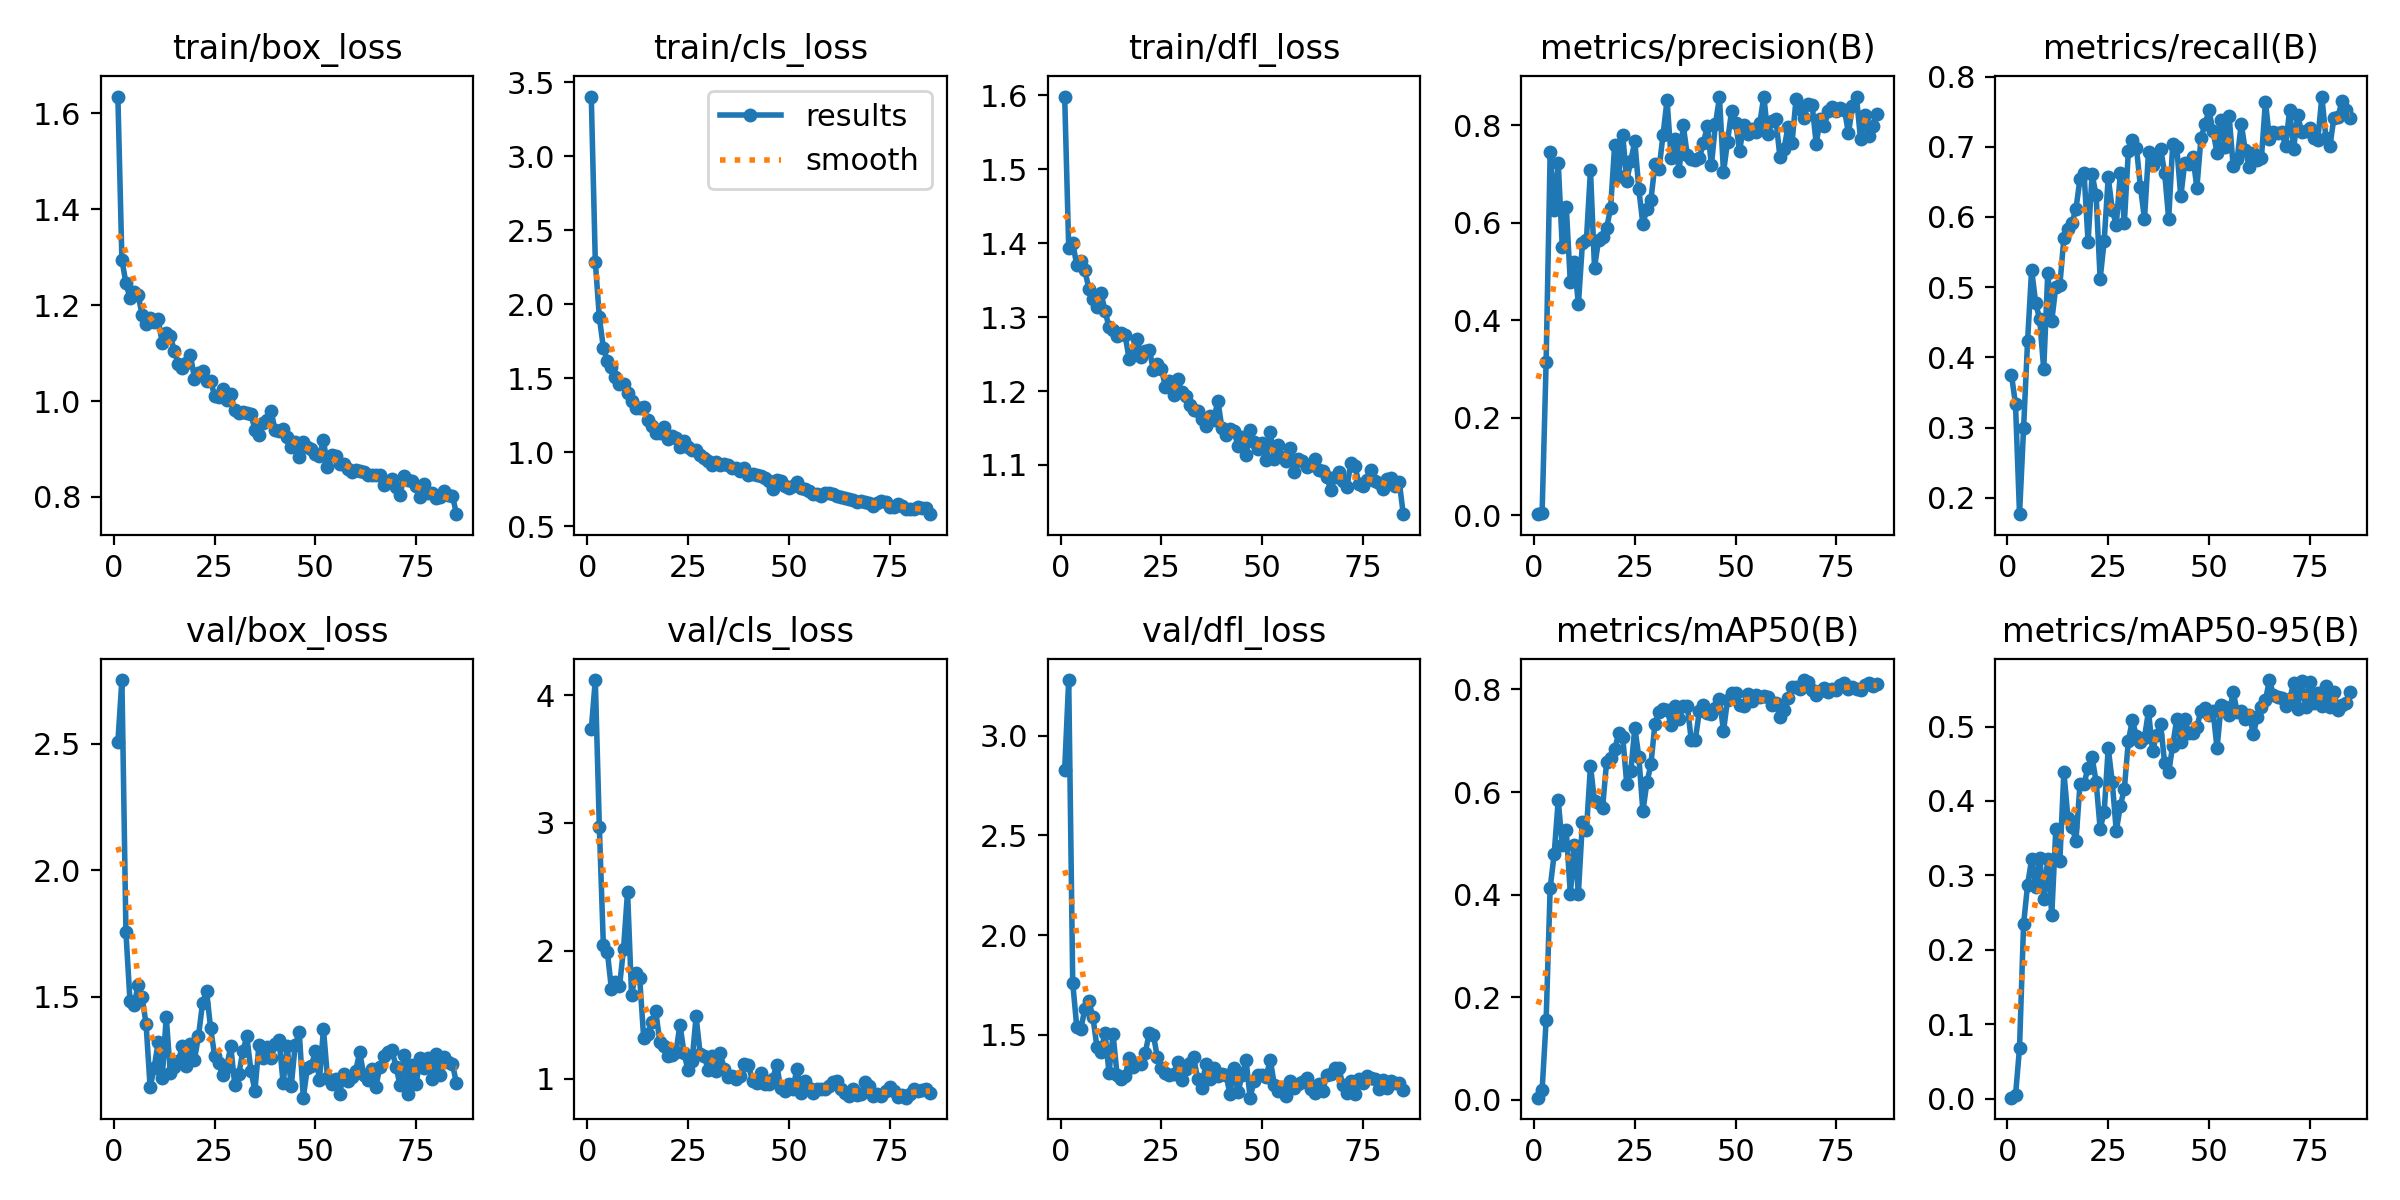

Source data for this figure (header and first rows):
epoch, time, train/box_loss, train/cls_loss, train/dfl_loss, metrics/precision(B), metrics/recall(B), metrics/mAP50(B), metrics/mAP50-95(B), val/box_loss, val/cls_loss, val/dfl_loss, lr/pg0, lr/pg1, lr/pg2
1, 22.91, 1.635, 3.402, 1.599, 0.00208, 0.3751, 0.00439, 0.00116, 2.507, 3.732, 2.829, 0.08416, 0.00016, 0.00016
2, 37.06, 1.295, 2.287, 1.394, 0.00448, 0.3331, 0.01838, 0.00411, 2.751, 4.118, 3.28, 0.06733, 0.0003267, 0.0003267
3, 50.55, 1.246, 1.912, 1.4, 0.3144, 0.1766, 0.1554, 0.06817, 1.754, 2.971, 1.759, 0.05049, 0.0004901, 0.0004901
4, 63.73, 1.215, 1.706, 1.371, 0.7444, 0.2986, 0.4131, 0.2342, 1.485, 2.044, 1.538, 0.03365, 0.0006501, 0.0006501
5, 77.5, 1.227, 1.615, 1.376, 0.6249, 0.4238, 0.4795, 0.2875, 1.466, 1.99, 1.529, 0.01681, 0.0008067, 0.0008067
6, 90.39, 1.222, 1.577, 1.363, 0.7229, 0.525, 0.5844, 0.3215, 1.545, 1.7, 1.627, 0.0009505, 0.0009505, 0.0009505
7, 102.9, 1.18, 1.508, 1.339, 0.5506, 0.4778, 0.496, 0.2841, 1.499, 1.76, 1.667, 0.0009406, 0.0009406, 0.0009406
8, 115.3, 1.16, 1.46, 1.325, 0.6315, 0.454, 0.5251, 0.3234, 1.393, 1.722, 1.589, 0.0009307, 0.0009307, 0.0009307
9, 132.1, 1.172, 1.46, 1.314, 0.4777, 0.383, 0.4015, 0.2688, 1.143, 2.014, 1.438, 0.0009208, 0.0009208, 0.0009208
10, 144.5, 1.164, 1.397, 1.333, 0.52, 0.5199, 0.4975, 0.3219, 1.22, 2.463, 1.414, 0.0009109, 0.0009109, 0.0009109
11, 157.1, 1.171, 1.345, 1.309, 0.4321, 0.4523, 0.4022, 0.2471, 1.321, 1.652, 1.51, 0.000901, 0.000901, 0.000901
12, 170.7, 1.121, 1.297, 1.286, 0.5574, 0.5007, 0.5421, 0.3621, 1.18, 1.826, 1.307, 0.0008911, 0.0008911, 0.0008911
13, 182.9, 1.143, 1.299, 1.282, 0.5652, 0.5028, 0.5262, 0.3192, 1.422, 1.791, 1.503, 0.0008812, 0.0008812, 0.0008812
14, 195.7, 1.136, 1.303, 1.274, 0.7078, 0.5697, 0.6512, 0.4391, 1.2, 1.319, 1.298, 0.0008713, 0.0008713, 0.0008713
15, 211.5, 1.105, 1.214, 1.279, 0.5076, 0.583, 0.5818, 0.3776, 1.224, 1.353, 1.278, 0.0008614, 0.0008614, 0.0008614
16, 223, 1.077, 1.176, 1.275, 0.564, 0.5915, 0.5778, 0.3647, 1.247, 1.443, 1.294, 0.0008515, 0.0008515, 0.0008515
17, 235.8, 1.069, 1.129, 1.243, 0.5711, 0.6118, 0.5693, 0.3468, 1.305, 1.526, 1.381, 0.0008416, 0.0008416, 0.0008416
18, 248.1, 1.08, 1.133, 1.248, 0.588, 0.654, 0.6583, 0.4225, 1.229, 1.288, 1.338, 0.0008317, 0.0008317, 0.0008317
19, 263.1, 1.097, 1.168, 1.27, 0.6306, 0.6631, 0.6661, 0.4232, 1.314, 1.26, 1.355, 0.0008218, 0.0008218, 0.0008218
20, 277.2, 1.047, 1.086, 1.246, 0.7595, 0.5645, 0.6832, 0.4446, 1.253, 1.177, 1.353, 0.0008119, 0.0008119, 0.0008119
21, 290.2, 1.058, 1.106, 1.254, 0.6964, 0.6606, 0.7147, 0.4585, 1.345, 1.183, 1.409, 0.000802, 0.000802, 0.000802
22, 303, 1.064, 1.099, 1.256, 0.7795, 0.631, 0.7073, 0.426, 1.476, 1.205, 1.51, 0.0007921, 0.0007921, 0.0007921
23, 314.6, 1.041, 1.036, 1.229, 0.686, 0.5117, 0.6158, 0.3625, 1.523, 1.422, 1.499, 0.0007822, 0.0007822, 0.0007822
24, 329, 1.043, 1.074, 1.236, 0.7261, 0.566, 0.6402, 0.3853, 1.377, 1.204, 1.385, 0.0007723, 0.0007723, 0.0007723
25, 341.5, 1.011, 1.033, 1.23, 0.7666, 0.6568, 0.7256, 0.4712, 1.269, 1.065, 1.334, 0.0007624, 0.0007624, 0.0007624
26, 355.1, 1.009, 1.013, 1.206, 0.6682, 0.6104, 0.6684, 0.4257, 1.24, 1.136, 1.309, 0.0007525, 0.0007525, 0.0007525
27, 370.6, 1.026, 1.012, 1.214, 0.5967, 0.5885, 0.5625, 0.3594, 1.191, 1.487, 1.295, 0.0007426, 0.0007426, 0.0007426
28, 381.4, 1.002, 0.9826, 1.195, 0.6283, 0.662, 0.6186, 0.3932, 1.224, 1.197, 1.3, 0.0007327, 0.0007327, 0.0007327
29, 396, 1.016, 0.9594, 1.217, 0.6468, 0.5914, 0.6542, 0.4164, 1.305, 1.181, 1.363, 0.0007228, 0.0007228, 0.0007228
30, 407.4, 0.9804, 0.9423, 1.199, 0.7194, 0.6944, 0.7336, 0.4809, 1.154, 1.069, 1.27, 0.0007129, 0.0007129, 0.0007129
31, 422, 0.976, 0.9131, 1.194, 0.7089, 0.7089, 0.7562, 0.5087, 1.195, 1.178, 1.326, 0.000703, 0.000703, 0.000703
32, 435.2, 0.9775, 0.9366, 1.181, 0.78, 0.6986, 0.7628, 0.4867, 1.286, 1.061, 1.358, 0.0006931, 0.0006931, 0.0006931
33, 448, 0.9757, 0.9146, 1.175, 0.8514, 0.6424, 0.7607, 0.4787, 1.344, 1.2, 1.385, 0.0006832, 0.0006832, 0.0006832
34, 460.5, 0.9731, 0.9237, 1.172, 0.7329, 0.5971, 0.7297, 0.485, 1.209, 1.075, 1.277, 0.0006733, 0.0006733, 0.0006733
35, 473.2, 0.9406, 0.9159, 1.163, 0.7721, 0.693, 0.7678, 0.521, 1.13, 1.012, 1.234, 0.0006634, 0.0006634, 0.0006634
36, 486.9, 0.93, 0.8946, 1.152, 0.7048, 0.6738, 0.7431, 0.4667, 1.312, 1.02, 1.351, 0.0006535, 0.0006535, 0.0006535
37, 499.3, 0.9548, 0.8938, 1.167, 0.8001, 0.683, 0.7675, 0.4888, 1.258, 0.9976, 1.275, 0.0006436, 0.0006436, 0.0006436
38, 512.3, 0.9602, 0.8723, 1.161, 0.7393, 0.6968, 0.7681, 0.5029, 1.302, 1.018, 1.331, 0.0006337, 0.0006337, 0.0006337
39, 524.6, 0.9796, 0.8962, 1.187, 0.73, 0.6627, 0.702, 0.4508, 1.258, 1.114, 1.294, 0.0006238, 0.0006238, 0.0006238
40, 538.7, 0.9388, 0.8436, 1.15, 0.7285, 0.5971, 0.7008, 0.439, 1.313, 1.108, 1.304, 0.0006139, 0.0006139, 0.0006139
41, 552, 0.9372, 0.8541, 1.141, 0.7321, 0.7033, 0.7572, 0.4745, 1.328, 0.9795, 1.298, 0.000604, 0.000604, 0.000604
42, 564.7, 0.9411, 0.8445, 1.149, 0.7624, 0.6997, 0.7693, 0.5102, 1.159, 0.9675, 1.203, 0.0005941, 0.0005941, 0.0005941
43, 578.8, 0.9251, 0.8385, 1.146, 0.7987, 0.6293, 0.7542, 0.4798, 1.305, 1.046, 1.331, 0.0005842, 0.0005842, 0.0005842
44, 591.7, 0.9033, 0.8239, 1.126, 0.7173, 0.6775, 0.7526, 0.5098, 1.147, 0.9552, 1.211, 0.0005743, 0.0005743, 0.0005743
45, 605.5, 0.9148, 0.8069, 1.138, 0.8017, 0.6751, 0.7643, 0.4912, 1.312, 0.9592, 1.296, 0.0005644, 0.0005644, 0.0005644
46, 617.7, 0.8833, 0.7504, 1.113, 0.857, 0.6859, 0.7813, 0.4916, 1.36, 0.9994, 1.371, 0.0005545, 0.0005545, 0.0005545
47, 632.9, 0.9154, 0.8125, 1.147, 0.7029, 0.6414, 0.7191, 0.499, 1.102, 1.109, 1.183, 0.0005446, 0.0005446, 0.0005446
48, 645.5, 0.9037, 0.8088, 1.132, 0.7661, 0.7118, 0.7794, 0.5215, 1.219, 0.9249, 1.269, 0.0005347, 0.0005347, 0.0005347
49, 660.9, 0.9007, 0.7696, 1.122, 0.8288, 0.7321, 0.7926, 0.5254, 1.227, 0.9018, 1.295, 0.0005248, 0.0005248, 0.0005248
50, 673, 0.8886, 0.7613, 1.129, 0.8048, 0.7517, 0.7924, 0.5158, 1.287, 0.9569, 1.298, 0.0005149, 0.0005149, 0.0005149
51, 687.4, 0.8855, 0.7706, 1.107, 0.7469, 0.7222, 0.7693, 0.5216, 1.17, 0.9162, 1.289, 0.000505, 0.000505, 0.000505
52, 699.3, 0.919, 0.7969, 1.144, 0.8002, 0.6911, 0.7673, 0.4706, 1.374, 1.076, 1.374, 0.0004951, 0.0004951, 0.0004951
53, 712.8, 0.8624, 0.7565, 1.108, 0.7814, 0.7378, 0.7911, 0.5285, 1.182, 0.8909, 1.249, 0.0004852, 0.0004852, 0.0004852
54, 726.7, 0.888, 0.7523, 1.127, 0.792, 0.7002, 0.7768, 0.5266, 1.156, 0.9807, 1.218, 0.0004753, 0.0004753, 0.0004753
55, 743.7, 0.8863, 0.7382, 1.11, 0.7849, 0.7436, 0.7884, 0.5162, 1.176, 0.9248, 1.238, 0.0004654, 0.0004654, 0.0004654
56, 755.4, 0.8679, 0.7178, 1.106, 0.8035, 0.6721, 0.785, 0.5468, 1.117, 0.8846, 1.19, 0.0004555, 0.0004555, 0.0004555
57, 769.1, 0.8694, 0.7169, 1.123, 0.8585, 0.6825, 0.7865, 0.5193, 1.195, 0.9179, 1.265, 0.0004456, 0.0004456, 0.0004456
58, 781.7, 0.8591, 0.7015, 1.09, 0.782, 0.7327, 0.7855, 0.5205, 1.17, 0.9212, 1.234, 0.0004357, 0.0004357, 0.0004357
59, 795.5, 0.8511, 0.7243, 1.107, 0.8077, 0.6949, 0.7703, 0.5104, 1.184, 0.9175, 1.253, 0.0004258, 0.0004258, 0.0004258
60, 807.8, 0.8568, 0.7261, 1.106, 0.8115, 0.6716, 0.7735, 0.516, 1.21, 0.9405, 1.263, 0.0004159, 0.0004159, 0.0004159
... 25 more rows
